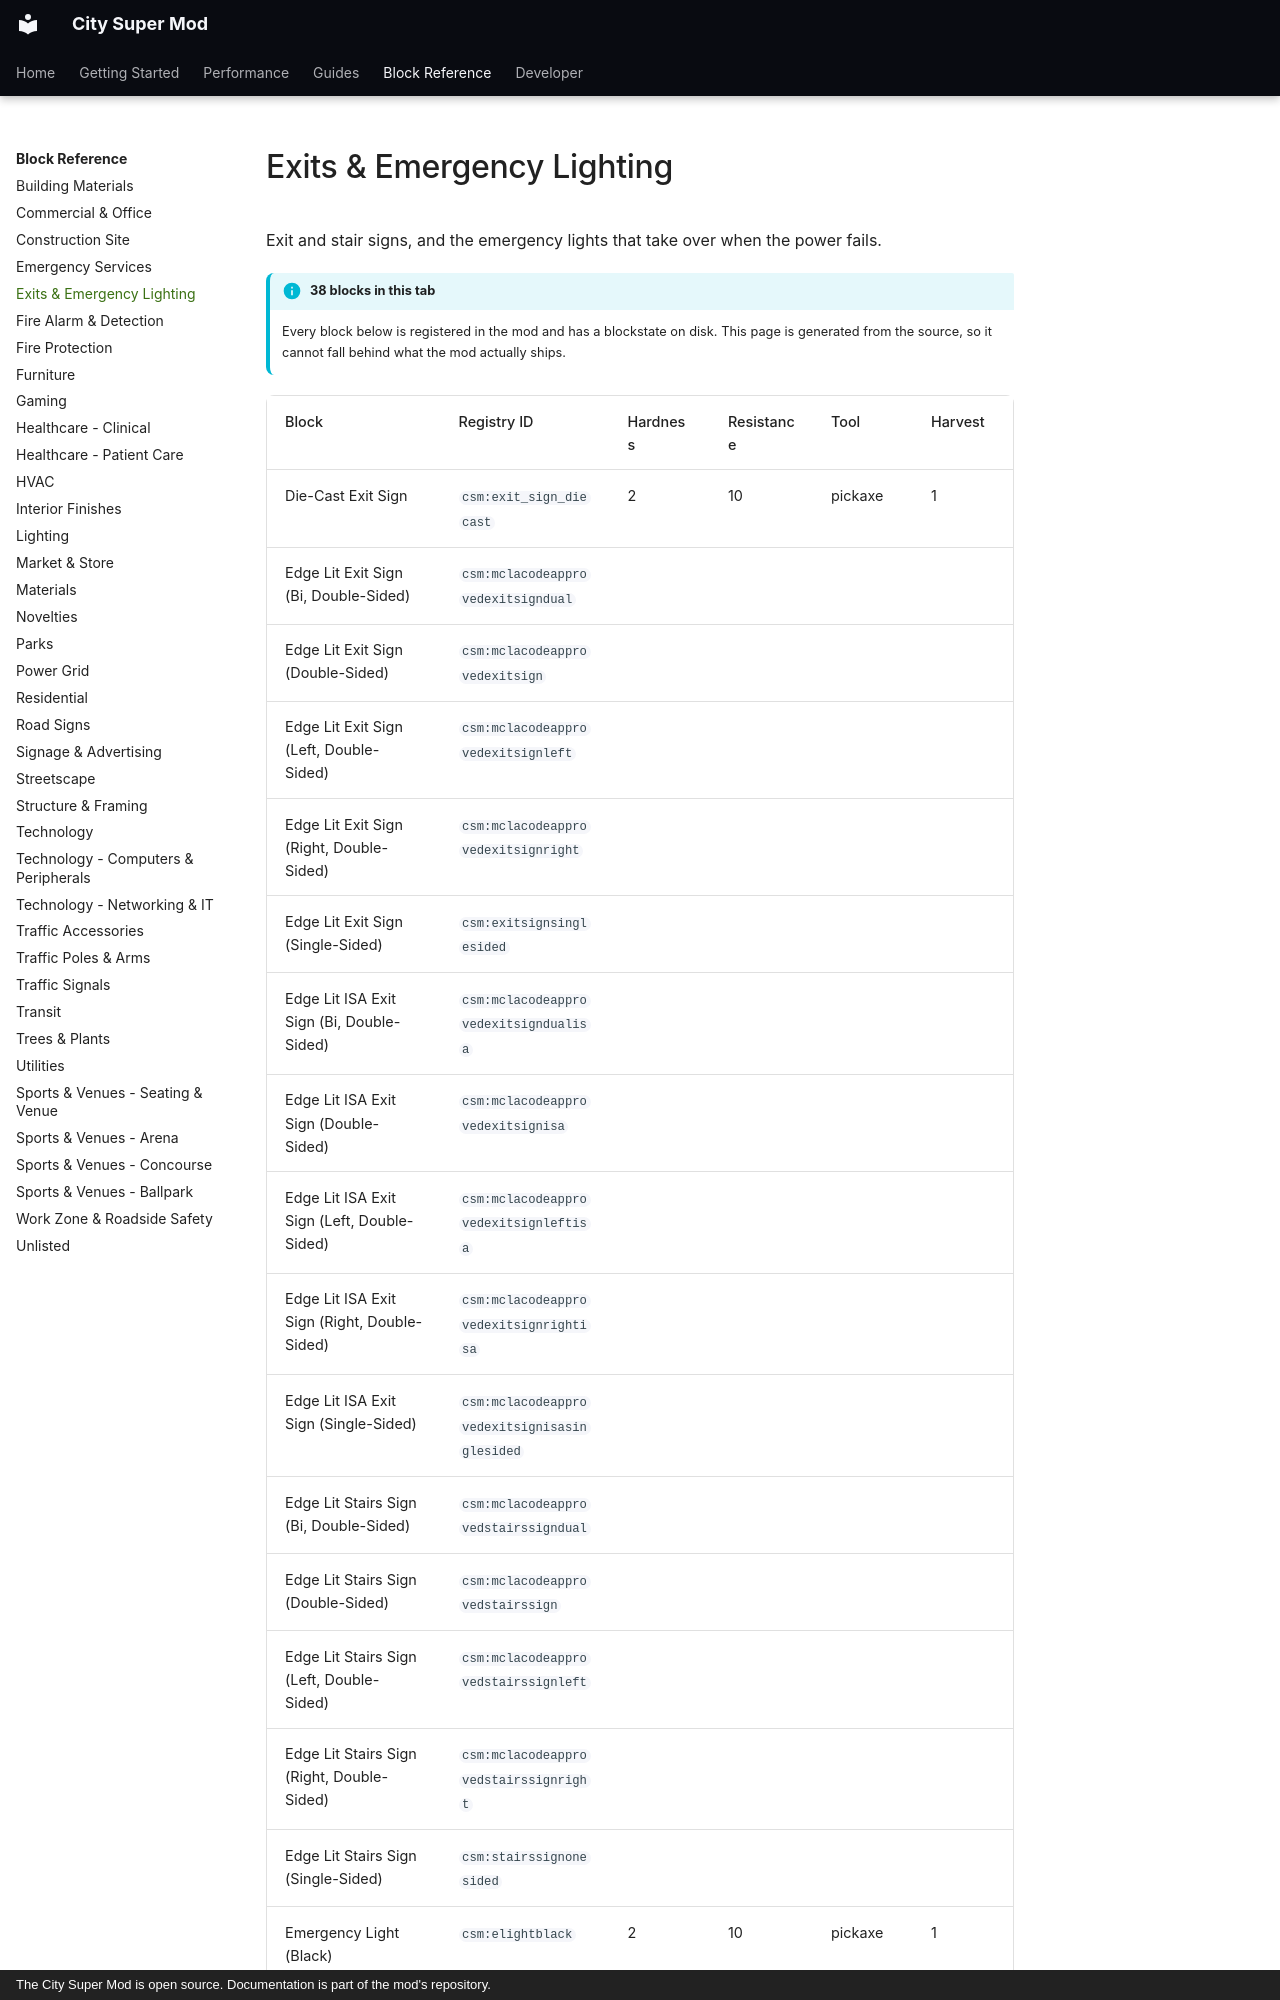

repository: Mica-Technologies/minecraft-city-super-mod · page: reference/exits-and-emergency-lighting/index.html · generator: mkdocs · copyright: The City Super Mod is open source. Documentation is part of the mod's repository.

# Exits & Emergency Lighting

Exit and stair signs, and the emergency lights that take over when the power fails.

!!! info "38 blocks in this tab"

    Every block below is registered in the mod and has a blockstate on disk. This page is
    generated from the source, so it cannot fall behind what the mod actually ships.

<div class="block-table" markdown>
